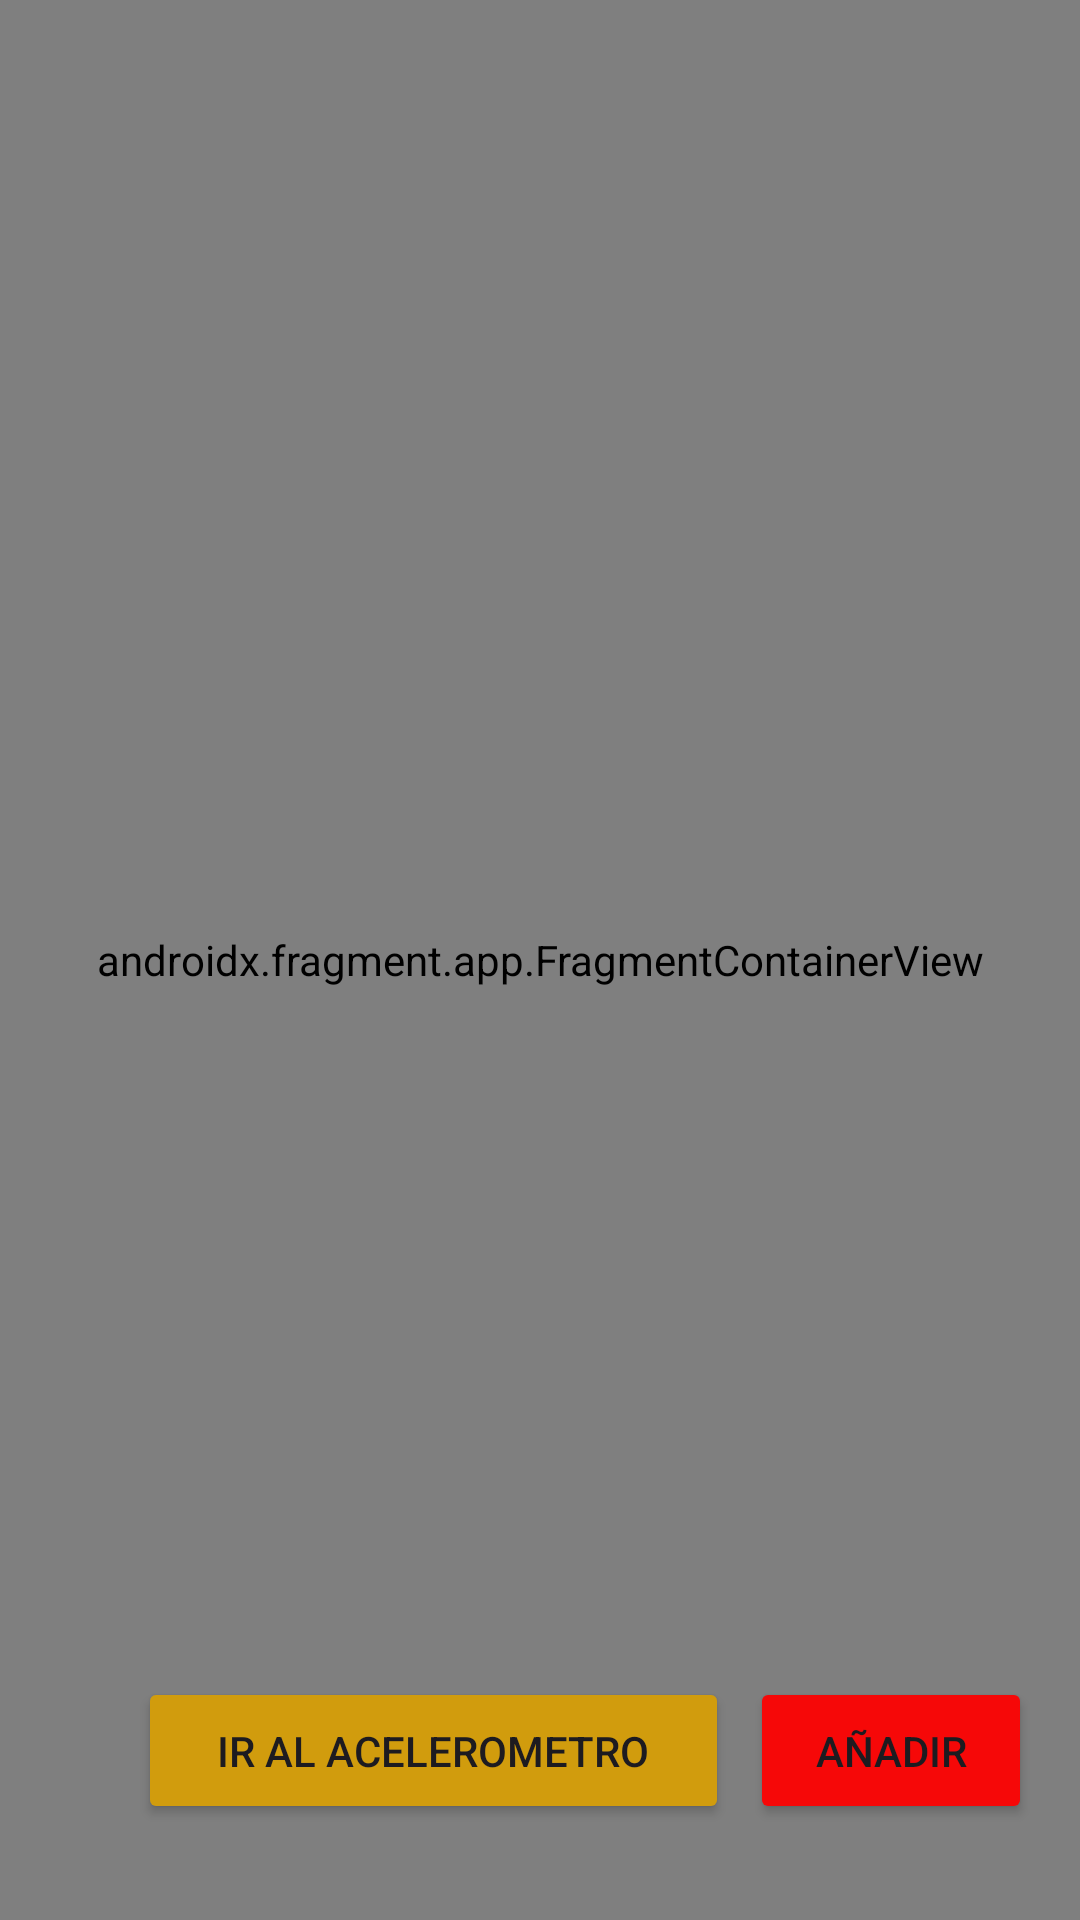

Layout XML and referenced resources for this Android screen:
<!-- AndroidManifest.xml: application theme Theme.Lab4_20190674 -->
<!-- res/layout/activity_juego.xml -->
<?xml version="1.0" encoding="utf-8"?>
<androidx.constraintlayout.widget.ConstraintLayout xmlns:android="http://schemas.android.com/apk/res/android"
    xmlns:app="http://schemas.android.com/apk/res-auto"
    xmlns:tools="http://schemas.android.com/tools"
    android:layout_width="match_parent"
    android:layout_height="match_parent"
    tools:context=".juego"
    android:background="@drawable/background_degradado">

    <androidx.fragment.app.FragmentContainerView
        android:id="@+id/nav_host_fragment"
        android:name="androidx.navigation.fragment.NavHostFragment"
        android:layout_width="match_parent"
        android:layout_height="match_parent"
        app:defaultNavHost="true"
        app:layout_constraintBottom_toBottomOf="parent"
        app:layout_constraintEnd_toEndOf="parent"
        app:layout_constraintStart_toStartOf="parent"
        app:layout_constraintTop_toTopOf="parent"
        app:navGraph="@navigation/nav_graph" />

    <Button
        android:id="@+id/cambio"
        android:layout_width="197dp"
        android:layout_height="49dp"
        android:layout_marginBottom="32dp"
        android:backgroundTint="#d19c0d"
        android:text="Ir al acelerometro"
        app:layout_constraintBottom_toBottomOf="parent"
        app:layout_constraintEnd_toStartOf="@+id/agregar"
        app:layout_constraintHorizontal_bias="0.865"
        app:layout_constraintStart_toStartOf="parent" />

    <Button
        android:id="@+id/agregar"
        android:layout_width="94dp"
        android:layout_height="49dp"
        android:layout_marginEnd="16dp"
        android:layout_marginBottom="32dp"
        android:text="Añadir"
        android:backgroundTint="#F60808"
        app:layout_constraintBottom_toBottomOf="parent"
        app:layout_constraintHorizontal_bias="0.906"
        app:layout_constraintVertical_bias="0.9"
        app:layout_constraintEnd_toEndOf="parent" />

    <ImageView
        android:id="@+id/ojito"
        android:layout_width="40dp"
        android:layout_height="35dp"
        android:layout_marginEnd="23dp"
        android:layout_marginBottom="44dp"
        android:onClick="inicio"
        app:layout_constraintBottom_toBottomOf="parent"
        app:layout_constraintEnd_toStartOf="@+id/cambio"
        app:layout_constraintHorizontal_bias="0.962"
        app:layout_constraintStart_toStartOf="parent"
        app:srcCompat="@drawable/baseline_remove_red_eye_24" />


</androidx.constraintlayout.widget.ConstraintLayout>
<!-- resources referenced by this layout -->
<resources>
  <style name="Theme.Lab4_20190674" parent="Base.Theme.Lab4_20190674" />
  <style name="Base.Theme.Lab4_20190674" parent="Theme.Material3.DayNight.NoActionBar">
          
          
      </style>
</resources>
